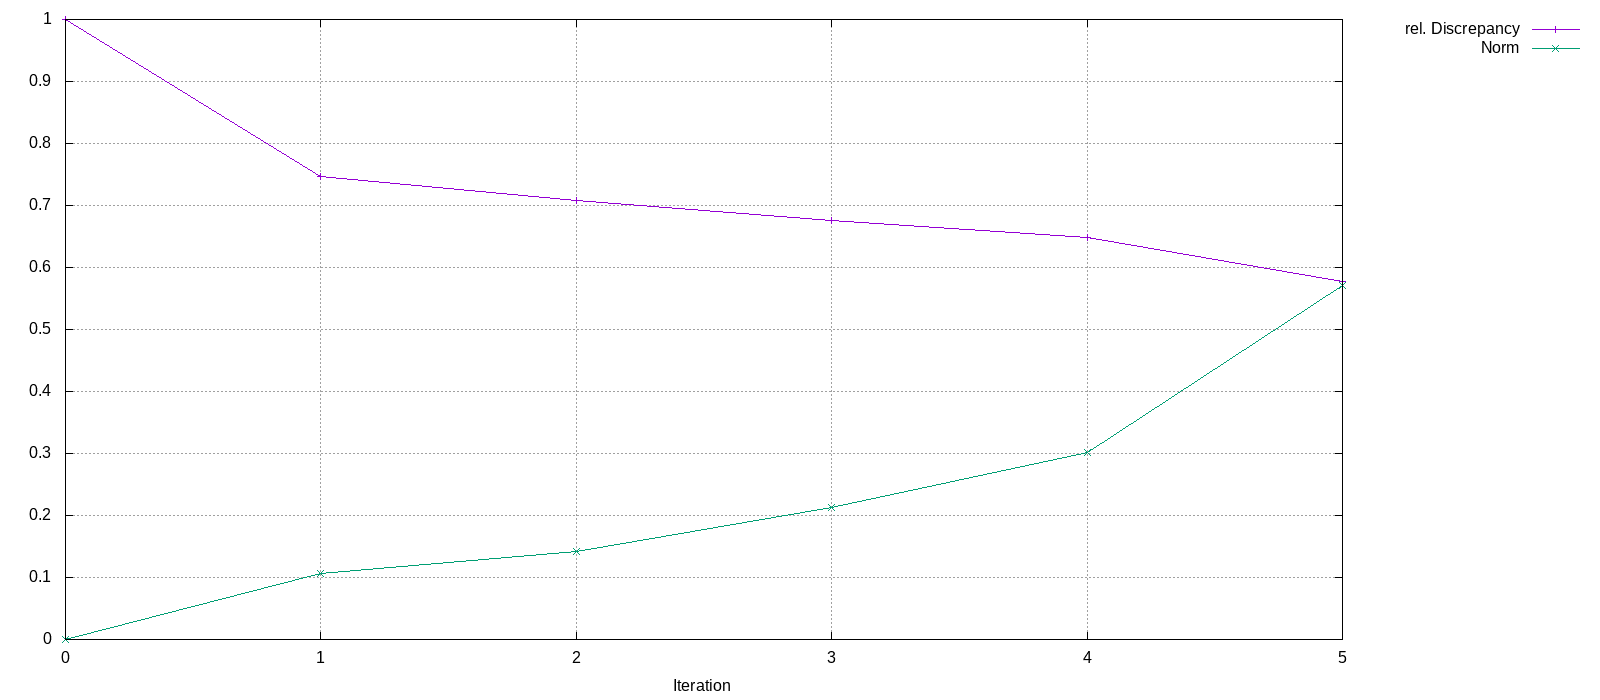

The data file committed next to this chart (first rows):
Iteration, rel. Discrepancy, Norm
0, 1, 0
1, 0.7461, 0.1057
2, 0.7077, 0.1419
3, 0.6763, 0.2124
4, 0.6481, 0.3023
5, 0.5778, 0.5706
